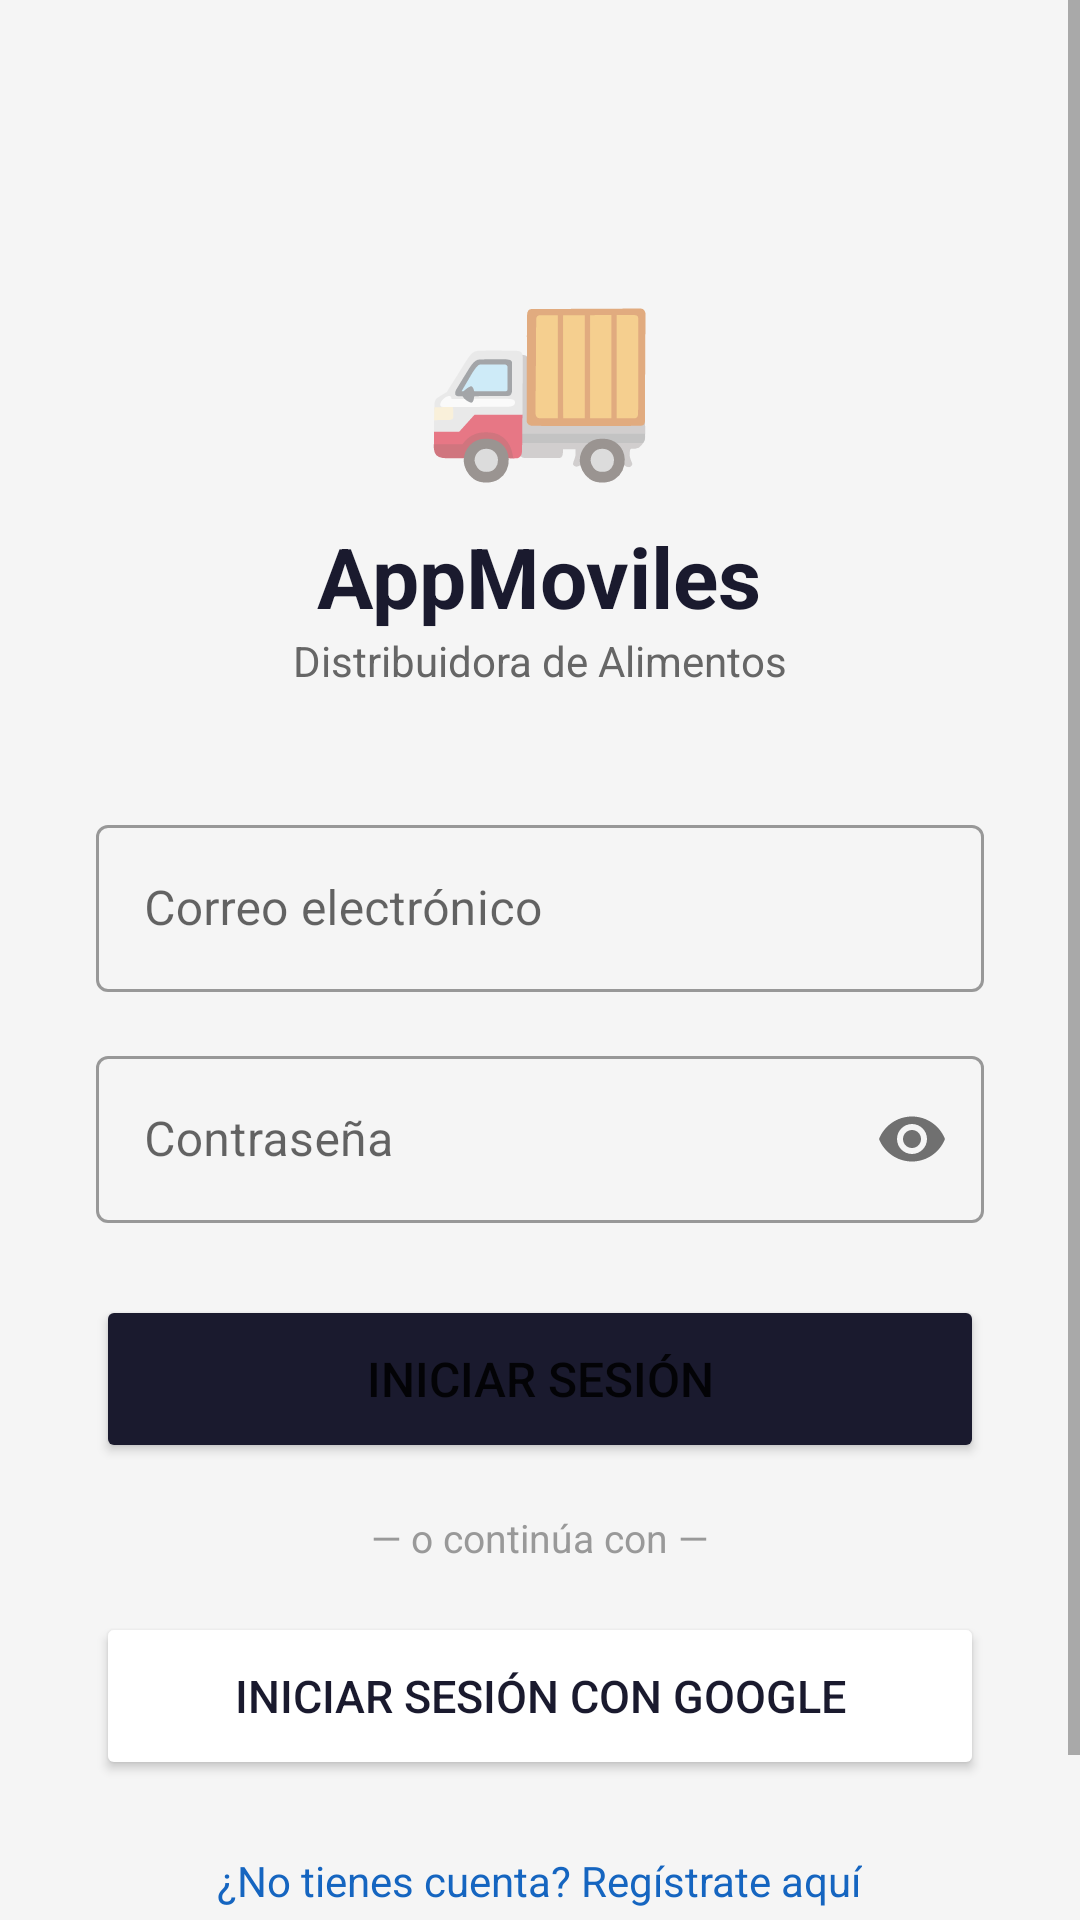

Reconstruct the res/layout file that produces this screen, plus the resources it refers to.
<!-- AndroidManifest.xml: application theme Theme.AppMoviles -->
<!-- res/layout/activity_login.xml -->
<?xml version="1.0" encoding="utf-8"?>
<ScrollView xmlns:android="http://schemas.android.com/apk/res/android"
    android:layout_width="match_parent"
    android:layout_height="match_parent"
    android:background="#F5F5F5">

    <LinearLayout
        android:layout_width="match_parent"
        android:layout_height="wrap_content"
        android:orientation="vertical"
        android:padding="32dp"
        android:gravity="center">

        
        <TextView
            android:layout_width="wrap_content"
            android:layout_height="wrap_content"
            android:text="🚚"
            android:textSize="64sp"
            android:layout_marginTop="48dp"/>

        <TextView
            android:layout_width="wrap_content"
            android:layout_height="wrap_content"
            android:text="AppMoviles"
            android:textSize="28sp"
            android:textStyle="bold"
            android:textColor="#1A1A2E"
            android:layout_marginTop="8dp"/>

        <TextView
            android:layout_width="wrap_content"
            android:layout_height="wrap_content"
            android:text="Distribuidora de Alimentos"
            android:textSize="14sp"
            android:textColor="#666666"
            android:layout_marginBottom="40dp"/>

        
        <com.google.android.material.textfield.TextInputLayout
            android:layout_width="match_parent"
            android:layout_height="wrap_content"
            android:hint="Correo electrónico"
            style="@style/Widget.MaterialComponents.TextInputLayout.OutlinedBox"
            android:layout_marginBottom="16dp">

            <com.google.android.material.textfield.TextInputEditText
                android:id="@+id/etEmail"
                android:layout_width="match_parent"
                android:layout_height="wrap_content"
                android:inputType="textEmailAddress"/>
        </com.google.android.material.textfield.TextInputLayout>

        
        <com.google.android.material.textfield.TextInputLayout
            android:layout_width="match_parent"
            android:layout_height="wrap_content"
            android:hint="Contraseña"
            style="@style/Widget.MaterialComponents.TextInputLayout.OutlinedBox"
            app:passwordToggleEnabled="true"
            android:layout_marginBottom="24dp"
            xmlns:app="http://schemas.android.com/apk/res-auto">

            <com.google.android.material.textfield.TextInputEditText
                android:id="@+id/etPassword"
                android:layout_width="match_parent"
                android:layout_height="wrap_content"
                android:inputType="textPassword"/>
        </com.google.android.material.textfield.TextInputLayout>

        
        <Button
            android:id="@+id/btnLogin"
            android:layout_width="match_parent"
            android:layout_height="56dp"
            android:text="Iniciar Sesión"
            android:textSize="16sp"
            android:backgroundTint="#1A1A2E"
            android:layout_marginBottom="16dp"/>

        
        <TextView
            android:layout_width="wrap_content"
            android:layout_height="wrap_content"
            android:text="— o continúa con —"
            android:textColor="#999999"
            android:textSize="13sp"
            android:layout_marginBottom="16dp"/>

        
        <Button
            android:id="@+id/btnGoogle"
            android:layout_width="match_parent"
            android:layout_height="56dp"
            android:text="Iniciar Sesión con Google"
            android:textSize="15sp"
            android:backgroundTint="#FFFFFF"
            android:textColor="#1A1A2E"
            android:layout_marginBottom="24dp"/>

        
        <TextView
            android:id="@+id/tvRegistrar"
            android:layout_width="wrap_content"
            android:layout_height="wrap_content"
            android:text="¿No tienes cuenta? Regístrate aquí"
            android:textColor="#1565C0"
            android:textSize="14sp"
            android:layout_marginBottom="32dp"/>

        
        <ProgressBar
            android:id="@+id/progressBar"
            android:layout_width="wrap_content"
            android:layout_height="wrap_content"
            android:visibility="gone"/>

    </LinearLayout>
</ScrollView>
<!-- resources referenced by this layout -->
<resources>
  <style name="Theme.AppMoviles" parent="Theme.MaterialComponents.Light.NoActionBar">
          <item name="colorPrimary">#1A1A2E</item>
          <item name="colorPrimaryDark">#1A1A2E</item>
          <item name="colorAccent">#1565C0</item>
      </style>
</resources>
